The GitHub repository sanafathima-00/AI-Based-Early-Detection-of-Alzheimer-s-from-Patient-Speech contains a labelled image folder "dataset_spectrograms" with 2 categories: cognitively impaired, normal. Examples follow, each with its label.

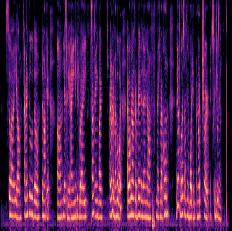
Label: cognitively impaired

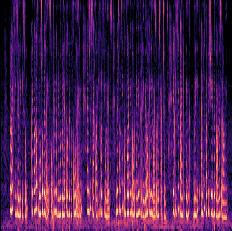
Label: normal

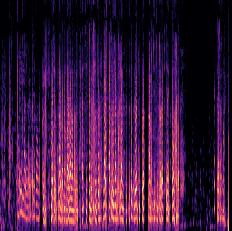
Label: normal

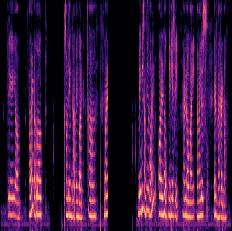
Label: cognitively impaired

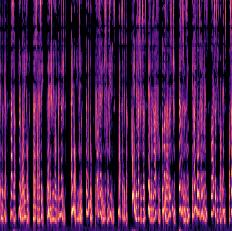
Label: normal

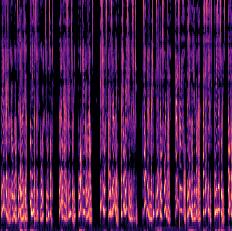
Label: normal
